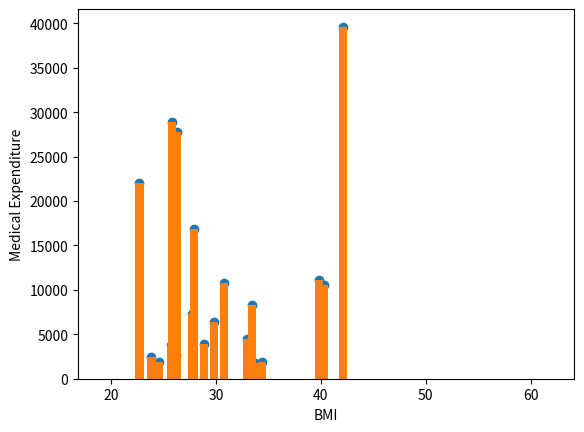

Here is the Python script that generated this plot:

import matplotlib.pyplot as plt

Age = [19, 18, 28, 33, 32, 31, 46, 37, 37, 60, 25, 62, 23, 56, 27, 19, 52, 23, 56]

Medical_Expenditure = [16884, 1725, 4449, 21984, 3866, 3756, 8240, 7281, 6406, 28923, 2721, 27808, 1826, 11090, 39611, 1837, 10797, 2395, 10602]

BMI = [27.9, 33.77, 33, 22.705, 28.88, 25.74, 33.44, 27.74, 29.83, 25.84, 26.22, 26.29, 34.4, 39.82, 42.13, 24.6, 30.78, 23.845, 40.3]

New_Age=[]

for i in range(len(Age)):
    if BMI[i]<30:
        New_Age.append(Age[i])
  


plt.xlabel("Age")
plt.ylabel("Count")
plt.hist(New_Age)
plt.show()

plt.xlabel("BMI")
plt.ylabel("Medical Expenditure")
plt.scatter(BMI, Medical_Expenditure)
plt.show()

plt.xlabel("BMI")
plt.ylabel("Medical Expenditure")
plt.bar(BMI, Medical_Expenditure)
plt.show()
